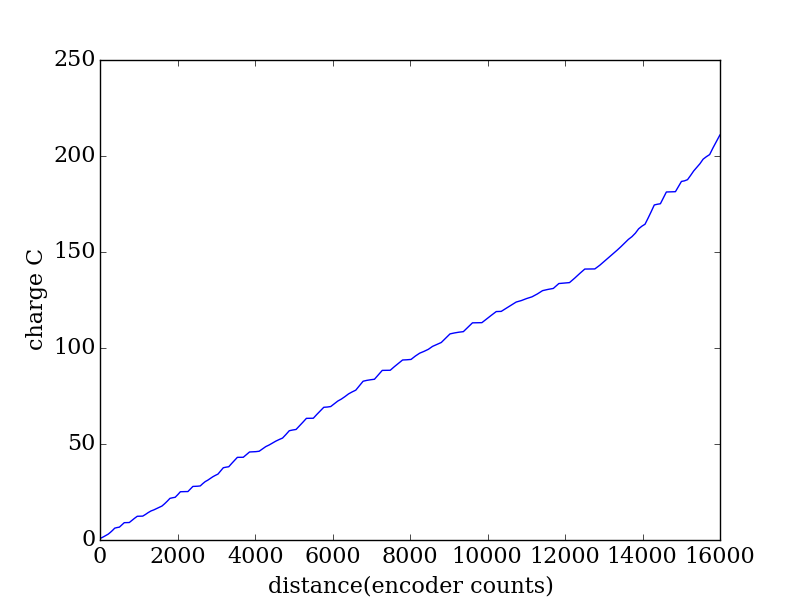

Data behind this chart, as committed beside it:
encoder, seconds, current (A), charge (C)
2025, 0.483, 1.673, 0.808
2076, 0.49, 0.9065, 0.4442
2128, 0.496, 1.114, 0.5523
2183, 0.503, 1.313, 0.6602
2237, 0.51, 1.16, 0.5914
2293, 0.516, 1.79, 0.9238
2348, 0.523, 1.948, 1.019
2406, 0.529, 2.242, 1.186
2466, 0.535, 0.5641, 0.3018
2526, 0.542, 0.3989, 0.2162
2588, 0.549, 2.147, 1.179
2651, 0.555, 2.054, 1.14
2716, 0.562, 0.1009, 0.05671
2781, 0.568, 0.0476, 0.02704
2849, 0.574, 1.964, 1.128
2917, 0.581, 1.865, 1.084
2987, 0.587, 1.765, 1.036
3057, 0.594, 0.0604, 0.03588
3128, 0.601, 0.0937, 0.05631
3199, 0.607, 1.432, 0.8692
3270, 0.614, 1.593, 0.9783
3342, 0.62, 1.358, 0.842
3412, 0.626, 0.8527, 0.5338
3483, 0.634, 1.062, 0.6734
3554, 0.64, 1.119, 0.7159
3624, 0.646, 0.9734, 0.6288
3693, 0.653, 1.849, 1.208
3762, 0.659, 2.037, 1.342
3830, 0.665, 2.178, 1.448
3898, 0.672, 0.4698, 0.3157
3965, 0.679, 0.3654, 0.2481
4033, 0.685, 2.034, 1.393
4099, 0.692, 2.152, 1.489
4165, 0.698, 0.0782, 0.05458
4229, 0.704, 0.0391, 0.02753
4294, 0.711, 0.0274, 0.01948
4358, 0.717, 1.89, 1.355
4422, 0.724, 1.812, 1.312
4485, 0.731, 0.0674, 0.04927
4549, 0.737, 0.1014, 0.07473
4613, 0.743, 0.1996, 0.1483
4677, 0.75, 1.593, 1.195
4741, 0.756, 1.39, 1.051
4805, 0.763, 0.9489, 0.724
4870, 0.77, 1.163, 0.8952
4935, 0.776, 1.138, 0.8829
5002, 0.783, 0.9484, 0.7426
5069, 0.789, 0.8336, 0.6577
5136, 0.795, 2.005, 1.594
5207, 0.802, 2.144, 1.72
5276, 0.809, 0.3618, 0.2927
5348, 0.815, 0.2826, 0.2303
5421, 0.822, 2.026, 1.665
5495, 0.828, 1.922, 1.591
5570, 0.834, 1.958, 1.633
5646, 0.841, 0.0272, 0.02288
5723, 0.848, 0.0283, 0.024
5803, 0.854, 1.634, 1.396
5884, 0.861, 1.579, 1.36
5965, 0.867, 0.0776, 0.06728
... 120 more rows
